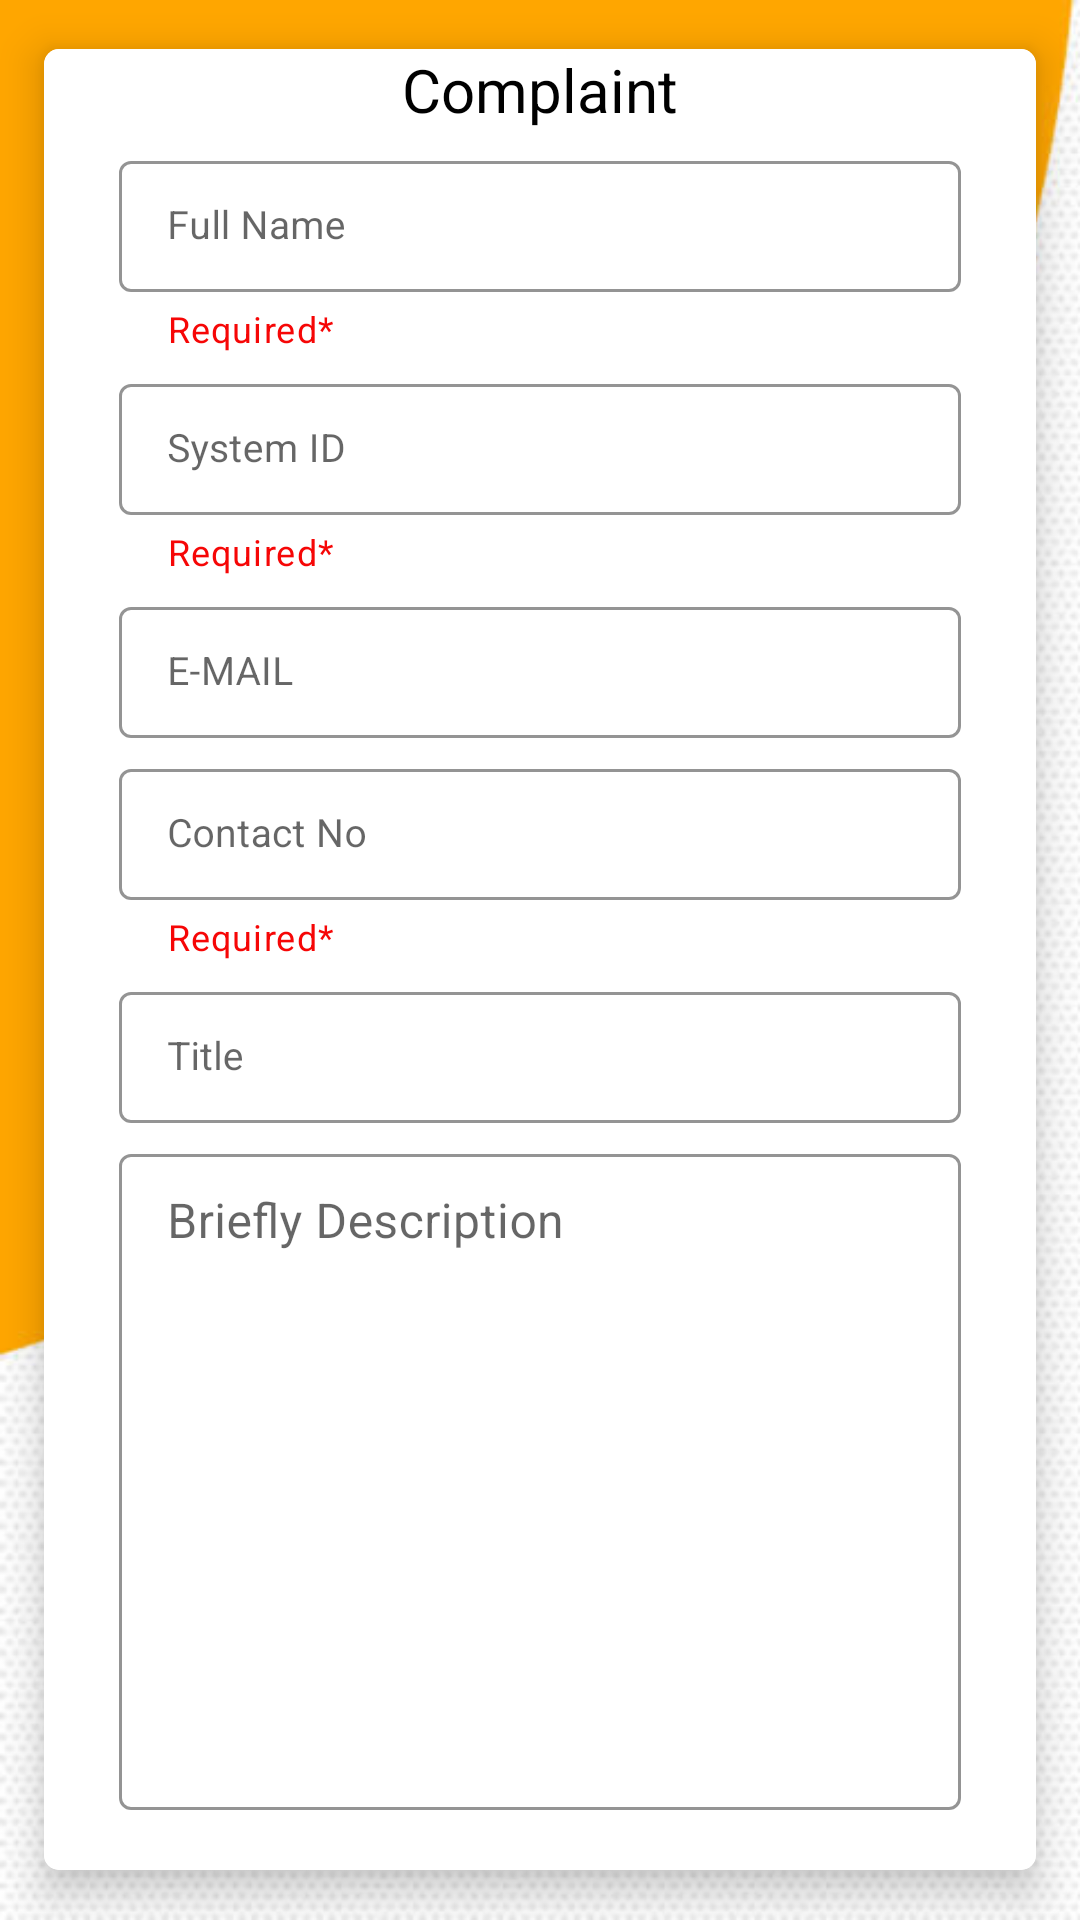

Layout XML and referenced resources for this Android screen:
<!-- AndroidManifest.xml: application theme Theme.FYP -->
<!-- res/layout/activity_show_admin_student_complain.xml -->
<?xml version="1.0" encoding="utf-8"?>
<ScrollView xmlns:android="http://schemas.android.com/apk/res/android"
    xmlns:app="http://schemas.android.com/apk/res-auto"
    xmlns:tools="http://schemas.android.com/tools"
    android:layout_width="match_parent"
    android:layout_height="match_parent"
    tools:context=".Admin.ShowAdminStudentComplainActivity"
    android:background="@drawable/backgr">

    <androidx.cardview.widget.CardView
        android:layout_width="match_parent"
        android:layout_height="wrap_content"
        android:layout_gravity="center"
        android:layout_marginStart="5dp"
        android:layout_marginEnd="5dp"
        app:cardCornerRadius="5dp"
        app:cardElevation="8dp"
        app:cardUseCompatPadding="true">

        <LinearLayout
            android:layout_width="match_parent"
            android:layout_height="wrap_content"
            android:layout_gravity="center"
            android:orientation="vertical">

            <RelativeLayout
                android:layout_width="match_parent"
                android:layout_height="wrap_content"
                android:background="@color/white">

                <TextView
                    android:id="@+id/Complaint"
                    android:layout_width="wrap_content"
                    android:layout_height="wrap_content"
                    android:layout_centerInParent="true"
                    android:text="Complaint"
                    android:textColor="@color/black"
                    android:textSize="20dp" />
            </RelativeLayout>

            <LinearLayout
                android:id="@+id/logInLayout"
                android:layout_width="match_parent"
                android:layout_height="wrap_content"
                android:layout_gravity="center"
                android:background="@color/white"
                android:gravity="center"
                android:orientation="vertical"
                android:paddingLeft="20dp"
                android:paddingRight="20dp"
                android:paddingBottom="20dp">

                <com.google.android.material.textfield.TextInputLayout
                    style="@style/Widget.MaterialComponents.TextInputLayout.OutlinedBox.Dense"
                    android:layout_width="match_parent"
                    android:layout_height="wrap_content"
                    android:layout_marginLeft="5dp"
                    android:layout_marginTop="5dp"
                    android:layout_marginRight="5dp"
                    android:hint="Full Name"
                    android:focusable="false"
                    app:boxStrokeColor="@color/black"
                    app:boxStrokeWidth="1dp"
                    app:helperText="Required*"
                    app:helperTextTextColor="@color/red"
                    app:hintTextColor="@color/black">

                    <com.google.android.material.textfield.TextInputEditText
                        android:id="@+id/sd_name"
                        android:layout_width="match_parent"
                        android:layout_height="wrap_content"
                        android:focusable="false"
                        android:ems="10"
                        android:textColor="@color/black"
                        android:textSize="13sp"
                        android:textStyle="normal" />
                </com.google.android.material.textfield.TextInputLayout>

                <com.google.android.material.textfield.TextInputLayout
                    style="@style/Widget.MaterialComponents.TextInputLayout.OutlinedBox.Dense"
                    android:layout_width="match_parent"
                    android:layout_height="wrap_content"
                    android:layout_marginLeft="5dp"

                    android:layout_marginTop="5dp"
                    android:layout_marginRight="5dp"
                    android:backgroundTint="@color/white"
                    android:hint="System ID"
                    app:boxStrokeColor="@color/black"
                    app:boxStrokeWidth="1dp"
                    app:helperText="Required*"
                    app:helperTextTextColor="@color/red"
                    app:hintTextColor="@color/black">

                    <com.google.android.material.textfield.TextInputEditText
                        android:id="@+id/edtstdname"
                        android:focusable="false"
                        android:layout_width="match_parent"
                        android:layout_height="wrap_content"
                        android:ems="10"
                        android:inputType="number"
                        android:textColor="@color/black"
                        android:textSize="13sp"
                        android:textStyle="normal" />
                </com.google.android.material.textfield.TextInputLayout>

                <com.google.android.material.textfield.TextInputLayout
                    style="@style/Widget.MaterialComponents.TextInputLayout.OutlinedBox.Dense"
                    android:layout_width="match_parent"
                    android:layout_height="wrap_content"
                    android:layout_marginLeft="5dp"
                    android:layout_marginTop="5dp"
                    android:focusable="false"
                    android:layout_marginRight="5dp"
                    android:hint="E-MAIL"
                    app:boxStrokeColor="#4E4A4A"
                    app:boxStrokeWidth="1dp"
                    app:hintTextColor="#4E4A4A">

                    <com.google.android.material.textfield.TextInputEditText
                        android:id="@+id/sd_email"
                        android:focusable="false"
                        android:layout_width="match_parent"
                        android:layout_height="wrap_content"
                        android:ems="10"
                        android:inputType="textEmailAddress"
                        android:textColor="@color/black"
                        android:textSize="13sp"
                        android:textStyle="normal" />
                </com.google.android.material.textfield.TextInputLayout>

                <com.google.android.material.textfield.TextInputLayout
                    style="@style/Widget.MaterialComponents.TextInputLayout.OutlinedBox.Dense"
                    android:layout_width="match_parent"
                    android:layout_height="wrap_content"
                    android:layout_marginLeft="5dp"
                    android:layout_marginTop="5dp"
                    android:focusable="false"
                    android:layout_marginRight="5dp"
                    android:hint="Contact No"
                    app:boxStrokeColor="@color/black"
                    app:boxStrokeWidth="1dp"
                    app:helperText="Required*"
                    app:helperTextTextColor="@color/red"
                    app:hintTextColor="#4E4A4A">

                    <com.google.android.material.textfield.TextInputEditText
                        android:id="@+id/ed_contact"
                        android:focusable="false"
                        android:layout_width="match_parent"
                        android:layout_height="wrap_content"
                        android:ems="10"
                        android:inputType="number"
                        android:textColor="@color/black"
                        android:textSize="13sp"
                        android:textStyle="normal" />
                </com.google.android.material.textfield.TextInputLayout>

                <com.google.android.material.textfield.TextInputLayout
                    android:id="@+id/stdtitle"
                    android:focusable="false"
                    style="@style/Widget.MaterialComponents.TextInputLayout.OutlinedBox.Dense"
                    android:layout_width="match_parent"
                    android:layout_height="wrap_content"
                    android:layout_marginLeft="5dp"
                    android:layout_marginTop="5dp"
                    android:layout_marginRight="5dp"
                    android:hint="Title"
                    app:boxStrokeColor="#4E4A4A"
                    app:boxStrokeWidth="1dp"
                    app:hintTextColor="#4E4A4A">

                    <com.google.android.material.textfield.TextInputEditText
                        android:id="@+id/secTitle"
                        android:focusable="false"
                        android:layout_width="match_parent"
                        android:layout_height="wrap_content"
                        android:ems="10"
                        android:inputType="text"
                        android:textColor="@color/black"
                        android:textSize="13sp"
                        android:textStyle="normal" />
                </com.google.android.material.textfield.TextInputLayout>

                <com.google.android.material.textfield.TextInputLayout
                    style="@style/Widget.MaterialComponents.TextInputLayout.OutlinedBox.Dense"
                    android:layout_width="match_parent"
                    android:layout_height="wrap_content"
                    android:layout_marginLeft="5dp"
                    android:focusable="false"
                    android:layout_marginTop="5dp"
                    android:layout_marginRight="5dp"
                    android:background="@color/white"
                    android:hint="Briefly Description"
                    app:boxStrokeColor="#4E4A4A"
                    app:boxStrokeWidth="1dp"
                    app:hintTextColor="#4E4A4A">

                    <com.google.android.material.textfield.TextInputEditText
                        android:id="@+id/sd_dec"
                        android:focusable="false"
                        android:layout_width="match_parent"
                        android:layout_height="wrap_content"
                        android:gravity="top"
                        android:inputType=""
                        android:lines="10"
                        android:overScrollMode="always"
                        android:scrollbarStyle="insideInset"
                        android:scrollbars="vertical"
                        android:scrollHorizontally="false" />


                </com.google.android.material.textfield.TextInputLayout>

                <Button
                    android:id="@+id/btnSubmit"
                    android:layout_width="wrap_content"
                    android:layout_height="wrap_content"
                    android:layout_gravity="center"
                    android:backgroundTint="@color/colorPrimary"
                    android:gravity="center"
                    android:text="Submit"
                    android:textAllCaps="true"
                    android:visibility="gone" />


            </LinearLayout>

        </LinearLayout>
    </androidx.cardview.widget.CardView>

</ScrollView>
<!-- resources referenced by this layout -->
<resources>
  <color name="black">#FF000000</color>
  <color name="colorPrimary">#FAC110</color>
  <color name="red">#F60606</color>
  
      //onboarding colors
  <color name="white">#FFFFFFFF</color>
  <!-- drawable backgr: jpg bitmap (drawable, 36401 bytes) -->
  <style name="Theme.FYP" parent="Theme.MaterialComponents.Light.NoActionBar">
          
          <item name="colorPrimary">@color/purple_500</item>
          <item name="colorPrimaryVariant">@color/purple_700</item>
          <item name="colorOnPrimary">@color/white</item>
          
          <item name="colorSecondary">@color/teal_200</item>
          <item name="colorSecondaryVariant">@color/teal_700</item>
          <item name="colorOnSecondary">@color/black</item>
          
          <item name="android:statusBarColor">?attr/colorPrimaryVariant</item>
          
      </style>
  <color name="purple_500">#FF6200EE</color>
  <color name="purple_700">#FF3700B3</color>
  <color name="teal_200">#FF03DAC5</color>
  <color name="teal_700">#FF018786</color>
</resources>
